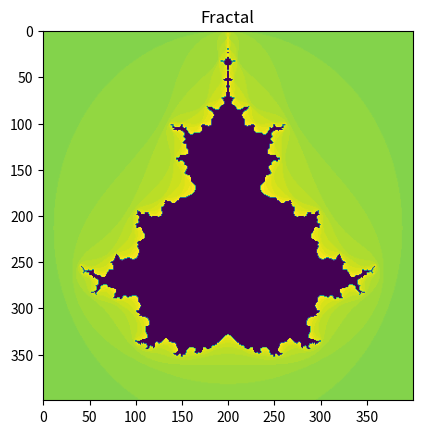
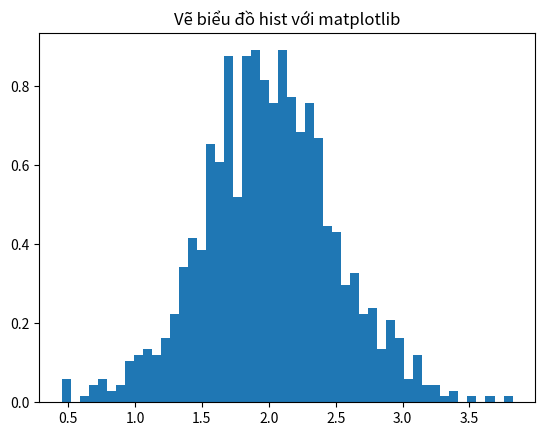
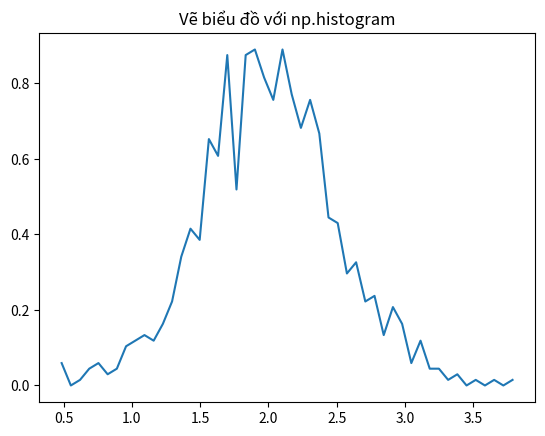

Source code (Python) for these figures, in order:
import numpy as  np
def mprint(str):
    print("x"*30,str,"x"*30)
mprint("Cơ bản về về Numpy:")
mprint("Tạo mảng một chiều từ list")
a = np.array([1, 2, 3])
print(type(a)) #<class 'numpy.ndarray'>

print(a.shape) #(3,)
a[0] = 5
print(a) #[5 2 3]
b = np.array([[1, 2, 3], [4, 5, 6]])
print(b.size) #6
print(b)
# Tạo mảng từ khoảng cho trước
u = np.arange(3.0)
print(u) #[0. 1. 2.]
v = np.arange(3, 7)
print(v) #[3 4 5 6]

print(np.array([(1.5,2,3,4),(4,5,6,7)]),"Biến đổi một số tuple thành mảng 2 chiều")

print(np.array([[1,2],[3,4]],dtype=complex),"Định dạng khi tạo mảng")

# Thường thì các thành phần trong một array không xác định, nhưng size thì phải biết trước. Vì thế NumPy đưa cho chúng ta một vài hàm để tạo mảng
mprint(" Tạo mảng 2 chiều- ma trận")
# np.zeros tạo ma trận số 0 với shape(số cột,số hàng)
a = np.zeros((5, 3))
print(a)
#[[0. 0. 0.]
# [0. 0. 0.]
# [0. 0. 0.]
# [0. 0. 0.]
# [0. 0. 0.]]
#np.ones tạo mảng 2 chiều số 1 tương tự zeros
b = np.ones((5, 2))
# np.full() tạo mảng hằng số tham số tương tự như trên với shape gồm shape(số hàng,số cột), và tham số thứ 2 là hằng số cần tạo
c = np.full((3, 5), 3)
print(c)
# [[3 3 3 3 3]
# [3 3 3 3 3]
# [3 3 3 3 3]]
#np.eye(N,M,k) tạo ma trận chéo với N hàng và M cột,  nếu không gán giá trị M thì mặc định M sẽ = N
d = np.eye(5)
print(d)
#[[1. 0. 0. 0. 0.]
# [0. 1. 0. 0. 0.]
# [0. 0. 1. 0. 0.]
# [0. 0. 0. 1. 0.]
# [0. 0. 0. 0. 1.]]
print("-"*45)
# np.random.random((N.M)) Tạo ma trận ngẫu nhiên với N hàng M cột, với giá trị ngẫu nhiên từ 0->1
e=np.random.random((2,3))
print(e)
#[[0.67471134 0.96878567 0.13359926]
# [0.98475084 0.7250046  0.00370332]]
print(np.empty((2,3)),"Tạo mảng với np.empty cũng tương tự như với np.random.random")
# Để tạo một dãy số NumPy có một hàm tương tự với np.range là np.arange, nó trả về một array thay vì là một list như range
print(np.arange(10,30,5),"Tạo mảng từ 10 - tới 30 với số bước là 5")
print(np.arange(0,3,0.3)," np.arange cũng chấp nhận giá trị là số float")
# Khi dùng float làm tham số cho arange. Nó thường tạo ra một dãy số không thể xác định nên ta thường sử dụng thêm np.linspace để mặc định số phần tử được tạo ra thay vì số bước
print(np.linspace(0,2,9),"np.linspace(0,2,9) Tạo ra 9 phần tử là số float từ 0-2")
print(np.linspace(0,np.pi,180),"hoặc lấy số điểm trong 1 hình tròn")
print("-"*55)
# Slicing trong array 2 chiều, lấy giá trị của ma trận
a = np.array([[1, 2, 3, 4], [5, 6, 7, 8], [9, 10, 11, 12]])
print(a);
# a[N,M] với N là trỏ tới hàng và M là giá trị cần lấy
# vd a[2,1] là chọn hàng thứ 3 ( tính giá trị từ 0), và lấy giá trị thứ 2 của hàng này
# ta có một số cách slice giá trị như

print (a[1,1:3],"lấy giá trị từ 2->3 của hàng 2")
print(a[0,:]," lấy tất cả giá trị của hàng 1")

print(a[-1, :],"Lấy tất cả các giá trị của hàng cuối")
print(a[:, 1],"lấy tất cả giá trị ở cột 2 trên tất cả các hàng")

col_r=a[:, 0:2]
print(col_r,"Lấy tất cả giá trị ở cột từ 1->2 trên tất cả các hàng")
# a.shape trả về só hàng và cột của ma trận
print(col_r.shape,"Trả về số hàng và cột của ma trận bên trên");

print("-"*55)

mprint("Các phép toán trong numpy")

x = np.array([[1, 2], [3, 4]], dtype=np.float64)
y = np.array([[5, 6], [7, 8]], dtype=np.float64)
print("ma trận x:",x)
print("ma trận y:",y)
print(np.add(x, y) , "phép cộng")

print(np.subtract(x, y),"phép trừ")
print(np.divide(x, 2),"phép chia mảng 1 cho 2 ")
print(np.divide(x, y),"phép chia 2 mảng")
print(np.multiply(x, y),"phép nhân 2 mảng")
print(np.sqrt(x),"phép khai căn trên 1 mảng ")
print(np.sqrt((x,y)),"phép khai căn trên 2 mảng ")

mprint(" Phép toán trên hàng và cột ")
print(np.sum(x)," Tổng các giá trị trong ma trận x")
print(x.T,"phép chuyển vị ma trận x")
mprint("Phép toán nhân ma trận: Tích trong (inner Product)")
x = np.array([[1, 2], [3, 4]])
y = np.array([[5, 6], [7, 8]])
v = np.array([9, 10])
w = np.array([11, 12])
d = np.array([3, 4])
print("Ma trận x:\n",x)
print("Ma trận y:\n",y)
print("Ma trận v:\n",v)
print("Ma trận w:\n",w)
print("Ma trận d:\n",d)

print(np.dot(v, w),"= 9*11+10*12")
print(np.matmul(x, v),"= [9*1+10*2,9*3+10*4]")
print(np.dot(v, d)," = 9*3+10*4")
print(np.matmul(x, y),"= [[5*1+7*2,6*1+8*2],[5*3+7*4,6*3+8*4]]")
print(np.multiply(x, y),"= [[1*5,2*6],[3*7+8*4]]")

a = np.ones((2,3), dtype=int)
b = np.random.random((2,3))
a *= 3
print(a)
#[[3, 3, 3],
#       [3, 3, 3]]
b += a
print(b)
#[[ 3.417022  ,  3.72032449,  3.00011437],
#       [ 3.30233257,  3.14675589,  3.09233859]]
try:
    a+=b
except TypeError:
    print("ta không thể dùng thế này a += b, vì b là số float không tự động chuyển thành số nguyên nên sẽ báo lỗi TypeError")
#TypeError: Cannot cast ufunc add output from dtype('float64') to dtype('int64') with casting rule 'same_kind'
# Khi ta thực hiên phép toán trên các array với các định dạng khác nhau thì định dạng ở kết quả sẽ tự động lấy giá trị là các định dạng có tính chi tiết hơn
a = np.ones(3, dtype=np.int32)
b = np.linspace(0,np.pi,3)
print(b.dtype.name)
#'float64'
c = a+b
print(c)
#[ 1.        ,  2.57079633,  4.14159265])
print(c.dtype.name)
#'float64'
d = np.exp(c*1j)
print(d)
#[ 0.54030231+0.84147098j, -0.84147098+0.54030231j,
#       -0.54030231-0.84147098j]
print(d.dtype.name)
# complex128
#Một vài phép tính thực hiện trong các phần tử của array như sum(), hay lấy min,max
a = np.random.random((2,3))
print(a.sum())
#2.5718191614547998
print(a.min())
#0.1862602113776709
print(a.max())
#0.6852195003967595

#Mặc định là những phép toán trên sẽ tính toán tất cả các phần tử của array không cần biết định dạng của nó là gì. Nhưng chúng ta cũng có thể chỉ định
# nó tính toán theo hàng hoặc cột của array
b=np.arange(12).reshape(3,4)
print(b.sum(axis=0),"= 1 array tính tổng trên mỗi cột")
print(b.min(axis=1),"= 1 array số nhỏ nhất thuộc mỗi hàng ")
print(b.cumsum(axis=1),"= 1 array giữ nguyên định dạng với mỗi hàng được tính lũy tiến")

a=np.arange(10)**3
print(a,"Mảng a được tạo với 10 phần tử từ 0->10 và toán tử ** lấy số mũ mỗi phần tử")
print(a)# out [  0   1   8  27  64 125 216 343 512 729]
# INDEXED
print(a[2]," vị trí thứ 3 index tính từ vị trí 0")
print(a[2:5]," lấy giá trị từ vị trí 3->vị trí 4")
# Gán
a[:6:2]=-1000
# Dấu : tượng trưng cho bắt đầu từ vị trí 0 tới vị trí số 6 cách mỗi 2 bước thì gán giá trị đó =-1000
print(a,"Dấu : tượng trưng cho bắt đầu từ vị trí 0 tới vị trí số 6 cách mỗi 2 bước thì gán giá trị đó =-1000")
a=a[: : -1]
print(a,"Đảo các phần tử từ cuối lên đầu ndarray")
# Duyệt qua tất cả các phần tử trong mảng với for và thực hiện phép tính với phần tử
for i in enumerate(a):
    d=np.abs(i[-1])**(1./3.)
    print(str(round(d,2)),str(i[-1]),"lũy thừa ",str(round(1/3.,2))," của phần tử thứ : "+str(i[0]))


mprint("Mảng nhiều chiều - Ma trận")
def f(x,y):
    print(x)
    print("xxx")
    print(y)
    print("-"*41)
    return x*10+y
b=np.fromfunction(f,(5,4),dtype=int)
# hàm np.fromfunction(func,shape,type) là một hàm xây dựng mảng 2 chiều bằng cách gán một tham số là một hàm, và hàm này sẽ thực hiện trên mỗi tọa độ của ma trận
# tham số func: Là hàm được gọi cùng với tham số N, và N là dạng của ma trận ở tham số shape, như ví dụ trên thì với N = tuple (5,4) ma trận trả về sẽ có 5 hàng và 4 cột, hàm f sẽ trả về giá trị tại từng tọa độ điểm với x tăng dần theo cột từ 0->4 sau đó *10  và cộng với y tăng dần theo hàng từ 0->3
# shape: là một tuple hoặc số int: shape là số chiều của array output
# dtype: kiểu giá trị của elements
print(b)
#[[ 0  1  2  3]
# [10 11 12 13]
# [20 21 22 23]
# [30 31 32 33]
# [40 41 42 43]]
print(b[2,3]," giá trị tại hàng 3 cột 4 index tính từ 0")
print(b[0:5,1]," giá trị từ hàng 1->4 tại cột 2")
print(b[:,1]," Tất cả giá trị có ở cột 2")
print(b[1:3,:]," lấy giá trị ở hàng 2->3 tại tất cả các cột")
print(b[1:3,1:3]," lấy giá trị ở hàng 2->3 tại cột 2 và 3")
# Khi chúng ta chỉ lấy index tại hàng thì xác định là lấy tất cả các cột
print(b[-1]," = b[-1] cũng bằng giá trị với b[-1,:], tại hàng cuối lấy giá trị tất cả các cột")
d=np.reshape(b,b.size) # làm phẳng array b
c=d[0:16]

c=c.reshape((2,2,4))

print(c," reshape lại c thành array 3 chiều")
# Giờ thì ta có 1 array 3 chiều và khá khó sử dụng. Nên ta có thêm khái niệm dấu 3 chấm (...) nó tương đương với dấu ":", ở array 2 chiều thì ta có thể sử dụng dấu : để lấy hết giá trị tại cột hay hàng đó mà không cần tới dấu (...)
# nhưng ở array 3 chiều thì dấu ... có thể tượng trưng luôn cho 2 dấu ":" ta có vd sau
print(c[...,2]," c[...,2] cái này có giá trị tương đương với c[:,:,2]")
#hoặc
print(c[1,...],"c[1,...] cái này cũng giống với c[1,:,:]")
# Dấu ... có ý nghĩa lớn nếu ta sử dụng mảng nhiều chiều

# Khi chúng ta dùng for để lặp lấy các giá trị của mảng nhiều chiều thì mặc định sẽ trả về giá trị tại trục đầu tiên vd
print("Array 2 chiều")
for r in b:
    print("-" * 30)
    print(r)
print("Array 3 chiều")
for r in c:
    print("-"*30)
    print(r)

# Ta có thể flat (làm phẳng) array và duyệt qua tất cả các giá trị (phần tử) có trong mảng:
print("Array 2 chiều")
for e in b.flat:
    print("-" * 30)
    print(e)
print("Array 3 chiều")
for e in c.flat:
    print("-"*30)
    print(e)

# Các cách thay đổi định dạng của array từ 1 chiều -> 2 chiều -> 3 chiều và ngược lại
mprint("Reshape Array")
print(a.T)
a=np.floor(10*np.random.random((3,4)))
print(a)
# Tạo một mảng 2 chiều giá trị phần tử ngẫu nhiên với 3 hàng và 4 cột
# Trước tiên ta cần làm phẳng array
# Cách 1 dùng np.reshape
c=np.reshape(a,a.size);print(a,"Chuyển đổi từ array 2 chiều thành 1 chiều với np.reshape",c)
# Cách 2 dùng flatten
d=a.flatten();print(a,"Chuyển đổi từ array 2 chiều thành 1 chiều với flatten()",d)
# Cách 3 dùng ravel()
e=a.ravel();print(a,"Chuyển đổi từ array 2 chiều thành 1 chiều với ravel()",e)

print(a.reshape(6,2)," Chuyển đổi định dạng của array từ 3 hàng 4 cột thành 6 hàng 2 cột")
print(a," về cơ bản thì array a vẫn không thay đổi, khi ta sử dụng ravel flatten ta phải gán biến cho nó")
# Khi ta muốn thay đổi định dạng của một array thì ta sẽ có thêm 1 hàm khác để làm điều đó resize()
a.resize(2,6)
print(a)
#Khi một tham số trong tuple(x,y) để reshape lại array mà có 1 tham số là -1 thì số đó sẽ được tính một cách tự động vd
print(a.reshape(-1,4)," reshape với 1 chiều =-1 thì chiều này sẽ được tự động tính")
a=[1,2]
print("list a:\n",a)
print("type of a",type(a))
a=np.asarray(a)
print("type of a",type(a))
a=np.arange(6);print(a," Thay đổi array a giữ nguyên dữ liệu")
b=a.reshape(3,2);print(b," Chuyển đổi thành array 2 chiều với 3 hàng và 2 cột")
print(b.size," Tổng số phần tử của array 2 chiều a.size")
b=a.reshape(3,2)
c=a.reshape(3,2)
print(b)
print(np.insert(b,0,5),"sử dụng hàm np.insert(array,cột,giá trị) thêm giá trị vào cột 1 với giá trị bằng 5 và làm phẳng array")
print(np.insert(c,1,3,axis=1),"sử dụng hàm np.insert(array,cột,giá trị,axis=x) chèn thêm giá trị vào cột 2 với giá trị bằng 3,không thay đổi cấu trúc array với tham số axis=1")
print(np.insert(c,0,3,axis=0),"Sử dụng hàm np.insert(array,cột,giá trị,axis=x) chèn vào hàng 1 một hàng có giá trị bằng 3,không thay đổi cấu trúc array với tham số axis=0")
mprint("Stack Array")
a=np.floor(10*np.random.random((2,2)))
print(a)
b=np.floor(10*np.random.random((2,2)))
print(b)

print(np.vstack((a,b))," Chồng array theo trục dọc (cột) ")
print(np.hstack((a,b))," Chồng array theo trục ngang(hàng)")

#Hàm np.column_stack là chồng 2 array 1 chiều lên nhau thành 1 array 2 chiều. nó cũng giống như np.hstack khi dùng cho mảng 2 chiều
from numpy import newaxis
print(np.column_stack((a,b)),"column_stack với array 2 chiều")
a=np.array([3.,4.,5.])
b=np.array([6.,8.,1.])
print(a)
print(b)
print(np.column_stack((a,b))," Chồng (stack) 2 array 1 chiều lên nhau thành 1 array 2 chiều")
print(np.column_stack((a,b)).shape)
print(np.hstack((a,b))," Kết quả này khác khi dùng column_stack")
print(a[:,newaxis]," Thêm trục để chuyển đổi từ array 1 chiều thành 2 chiều")

# Mặt khác hàm row_stack cũng giống như vstack. Nhưng khác với column_stack có điểm khác nhau khi chồng array 1 chiều còn row_stack không khác biệt nhiều với bất kỳ array 1 hay 2 chiều
# Khi làm việc với array nhiều hơn 2 chiều thì hstack sẽ ghép với trục thứ 2 (axes=1) và vstack sẽ ghép vào trục 1(axes=0)
# Ngoài ra bạn có thể dùng np.concatenate((arr1,arr2),axes=n) với tham số n để chỉ định ghép array ở vị trí nào



mprint("Chia array (array split) ")
a=np.floor(10*np.random.random((2,12)))
print(a)
#[[1. 7. 9. 9. 1. 0. 0. 2. 7. 5. 9. 7.]
# [3. 1. 9. 2. 9. 2. 7. 7. 8. 7. 7. 3.]]
print(np.hsplit(a,3)," Chia array thành 3 array nhỏ")
#[array([[1., 7., 9., 9.],
#       [3., 1., 9., 2.]]), array([[1., 0., 0., 2.],
#       [9., 2., 7., 7.]]), array([[7., 5., 9., 7.],
#       [8., 7., 7., 3.]])]  Chia array thành 3 array nhỏ
# Với Array nhiều chiều thì khi phân chia sẽ vẫn theo trục đầu tiên
a=np.arange(8.0).reshape(2,2,2)
print(a)
#[[[0. 1.]
#  [2. 3.]]

# [[4. 5.]
#  [6. 7.]]]
print(np.vsplit(x,2))
#[array([[1, 2]]), array([[3, 4]])]

mprint("Copíe and Views Array")

a=np.arange(12)
b=a
print(b is a," Cái này trả về True vì b hay a thì nó chỉ là tên của cùng một ndarray")
b.shape=3,4
print(a.shape," Ta đã gán shape cho b nên a thay đổi theo")

mprint("Views or Shallow Copy")

c=a.view()
print(c is a," Trả về False vì c không phải là a")
print(c.base is a," Trả về True vì c có dữ liệu dựa trên a")
print(c.flags.owndata," Trả về False vì c không chứa dữ liệu")
c.shape=2,6
print(a.shape," shape của a không thay đổi")


c[0,4]=1234 # a sẽ thay đổi giá trị

print(a," Giá trị của a bị thay đổi theo c")

#[[   0    1    2    3]
# [1234    5    6    7]
# [   8    9   10   11]]

# Cắt array (slicing) ra để sử dụng cũng tương đương với việc view dữ liệu trên array cũ.
# Cái này mọi người hay nhầm nhất
s=a[:,1:3] # Slice array a lấy tất cả giá trị các cột 2 và 3
s[:]=10  # Gán tất cả các giá trị trong array s thành 10, Chú ý, s=10 khác với s[:]=10
print(a," Giá trị cột 2 và 3 biến thành 10 khi ta thay đổi view s")

mprint("Deep Copy")

d=a.copy()
print(d is a," Trả về False vì chẳng còn liên quan gì đến a")
print(d.base is a," Trả về False vì chẳng còn liên quan gì đến a")
d[0,0]=100000
print(a," a không thay đổi vì d với a không chia sẻ cái gì")

mprint("Indexing with Arrays of Indices")

a=np.arange(12)**2 # Tạo một Array 1 chiều với 12 giá trị là lũy thừa của 2
print(a," Array a")
#[  0   1   4   9  16  25  36  49  64  81 100 121]  Array a
i=np.array([1,1,3,8,5]) # Tạo một array gồm các index ( chỉ mục cho phần tử) của array a
print(a[i]," Trả về các phần tử trong array a có index là i")
#[ 1  1  9 64 25]  Trả về các phần tử trong array a có index là i
j=np.array([[3,4],[9,7]]) # Tạo một array 2 chiều có các giá trị là chỉ mục cho array a
print(a[j]," Trả về 1 array có các phần tử trong array a ở vị trí j nhưng có shape là array j")
#[[ 9 16]
#[81 49]]  Trả về 1 array có các phần tử trong array a ở vị trí j nhưng có shape là array j
# Bảng màu RGB
pallete=np.array([
    [0,0,0], # Màu đen
    [255,0,0], # Màu đỏ
    [0,255,0], # Màu xanh lá cây
    [0,0,255], # Màu xanh da trời blue
    [255, 255,255],  # Màu trắng
])
image=np.array([
    [0,1,2,0],
    [0,3,4,0]
])
print(pallete[image])
#[[[  0   0   0]
#  [255   0   0]
#  [  0 255   0]
#  [  0   0   0]]
#
# [[  0   0   0]
#  [  0   0 255]
#  [255 255 255]
#  [  0   0   0]]]

# Tạo một array 2 chiều với 3 hàng và 4 cột
a=np.arange(12).reshape(3,4)
print(a,"Array mẫu")
#[[ 0  1  2  3]
# [ 4  5  6  7]
# [ 8  9 10 11]]
# Array chứa index chỉ mục cho trục thứ 1 (chiều thứ 1)
i=np.array([
    [0,1],
    [1,2]

])
# Array chứa index chỉ mục cho trục thứ 2 (chiều thứ 2)
j=np.array([
    [2,1],
    [3,3]
])
d=a[i,j]
print(d," Array d trả về có shape giống Array chứa index chỉ mục")
print("với i[0]=[0,1] và j[0]=[2,1] sẽ trả về giá trị d[0] = hàng 0(vị trí i[0][0]=0) và cột 2(vị trí j) ở array mẫu và có giá trị = 2, tương tự hàng 1 cột 1 = 5 ~ [2,5]")
print(a[i,2]," Array trả về sẽ có shape giống array i, còn số 2 tương đương với array j có dạng j=[[2,2],[2,2]]")
j=np.array([
    [2,1,0],
    [3,1,3]
])
# Shape đỏi shape (2,3) cho array j
print(j.shape)
print(a[:,j]," Array trả về sẽ có shape tương đương chồng (stack) từng hàng của array a (1 chiều) lên array j sẽ tạo thành 1 array 3 chiều"
             "gồm 4 mục ( số lượng elements tại trục thứ 1 của array a ), mỗi mục có shape giống shape của array j (2,3)"
             "Dấu : tương đương với tất cả các index 'n' của a tính theo hàng và tạo array dưới dạng a[n,j]")
print(a[:,j].shape," shape 3 chiều của array kết quả có dạng trục 1 là trục của array a, trục 2,3 có dạng shape của array j")

# Thông thường chúng ta thường bỏ 2 array chỉ mục i,j vào 1 list và sau đó index list này
j=np.array([
    [2,1],
    [3,3]
])
l=tuple([i,j]) # Nên dùng tuple không thằng numPy nó thay đổi rồi :D đọc warning thấy thế nên theo mình dùng kiểu [i,j] cho lẹ
print(a[l]," kết quả tương đương khi sử dụng a[i,j]")

#Hoặc lấy một khoảng index
print(a[i,1:3],"Dấu 1:3 tương đương với tất cả các index '1->3' của a tính theo hàng và tạo array dưới dạng a[i,1] ,a[i,2]")

#Hoặc lập chỉ mục một cách trực tiếp bằng cách gán 1 mảng vào đó
a=np.arange(5)
print(a)
a[[1,2,4]]=0
print(a) #[0 1 2 3 4] => [0 0 0 3 0]
# Nếu các index được lặp lại nhiều lần trong array chỉ mục thì nó sẽ nhận giá trị cuối cùng được gán
a=np.arange(5)
a[[1,1,2]]=[0,8,9]
print(a)  #[0 1 2 3 4] => [0 8 9 3 4]

# Giờ thì chuyện gì sẽ xảy ra nếu ta gán toán tử += hay -= khi gán giá trị chỉ mục ?
a=np.arange(5)
a[[1,2,3]]+=1
print(a," vẫn đúng với các giá trị từ 1->3 tăng thêm 1 đơn vị")
# Còn lặp lại thì sao ?
a=np.arange(5)
a[[1,1,2]]+=1
print(a," giá trị ở cột thứ 2 sẽ được giữ nguyên đến khi nó thực hiện xong và tăng thêm 1 1 lần")
#Tạo array 2 chiều a từ 0->11 có shape 3 hàng 4 cộtTạo array 2 chiều a từ 0->11 có shape 3 hàng 4 cột
mprint("Indexing With Boolean Arrays")
a=np.arange(12).reshape(3,4)
# Tạo array boolean indices
b=a%2==0 # Lập chỉ mục array boolean với giá trị là số chẵn
print(b," Array boolean")
# Giờ thì biến tất cả các số chẵn này thành 1
a[b]=1
print(a,"Các số chẵn biến mất và đã được gán giá trị =1")


# import package matplotlib để vẽ hình
import matplotlib.pyplot as plt
# Tạo một hàm  vẽ fractal với chiều cao và rộng, maxit là độ nhiễu của fractal
def mandelbrot(h,w,maxit=80):
    # Tạo một grid với numpy.ogrid
    x,y = np.ogrid[-2:0.8:w * 1j,-1.4:1.4:h * 1j]
    # Tạo 1 số phức để vẽ fractal đối xứng
    c=x+y*1j
    z=c
    # Tạo mảng 0 divtime có shape giống mảng c
    divtime=maxit+np.zeros(z.shape,dtype=int)
    for i in range(maxit):

        z=z**2+c
        diverge=z*np.conj(z)>2**2
        # Mảng boolean index
        div_now=diverge&(divtime==maxit)
        divtime[div_now]=i+50
        z[diverge]=1j
    return divtime
plt.imshow(mandelbrot(400,400,10))
plt.title("Fractal")
#plt.show()


mprint("The ix_() function")
# Tạo 3 Vector có shape khác nhau
a=np.arange(4)+2
b=np.array([8,5,4])
c=np.array([5,4,6,8,3])

ax,bx,cx=np.ix_(a,b,c)
print(ax," a biến thành vector 3 chiều với chiều 1 là size của a")
print(ax.shape," là shape của vector a sau khi biến đổi")
print(bx," b biến thành vector 3 chiều với chiều 2 là size của b")
print(bx.shape," là shape của vector b sau khi biến đổi")
print(cx," c biến thành vector 3 chiều với chiều 3 là size của c")
print(cx.shape," là shape của vector c sau khi biến đổi")
# Tương tự nếu gộp nhiều vector với nhau

result=ax+bx*c
print(result," Là vector 3 chiều có giá trị là a+b*c có shape dưới dạng (a.size,b.size,c.size)")
print(result[3,2,1]," có giá trị tương đương khi ta sử dụng a[3]+b[2]*c[1]")

# OK giờ thì làm cho nó ngắn gọn đi 1 chút và có thể tái sử dụng
import functools
def ufunc(ufct, *vectors):
   vs = np.ix_(*vectors)
   r = ufct.identity
   for v in vs:
       r = ufct(r,v)
   return r
# Giờ thì ta có thể sử dụng nó để tính toán bất kỳ trạng thái nào của 3 vector abc
print(ufunc(np.add,a,b,c))


a=np.arange(30)
a.shape=-1,3,2
print(a.shape," tự thay đổi số -1 bằng số thích hợp")
try:
    a.shape=-1,3,4
except Exception as e:
    print("Báo lỗi khi không gán được giá trị ở đây là lỗi: "+ str(type(e)) ,str(e))


mprint("np.histogram")
mu,sigma=2,.5
v=np.random.normal(mu,sigma,1000)
plt.figure()
plt.hist(v,bins=50,density=1)
plt.title("Vẽ biểu đồ hist với matplotlib")
plt.figure()
(n,bins)=np.histogram(v,bins=50,density=True)
plt.plot(.5*(bins[1:]+bins[:-1]),n)
plt.title("Vẽ biểu đồ với np.histogram")
plt.show()